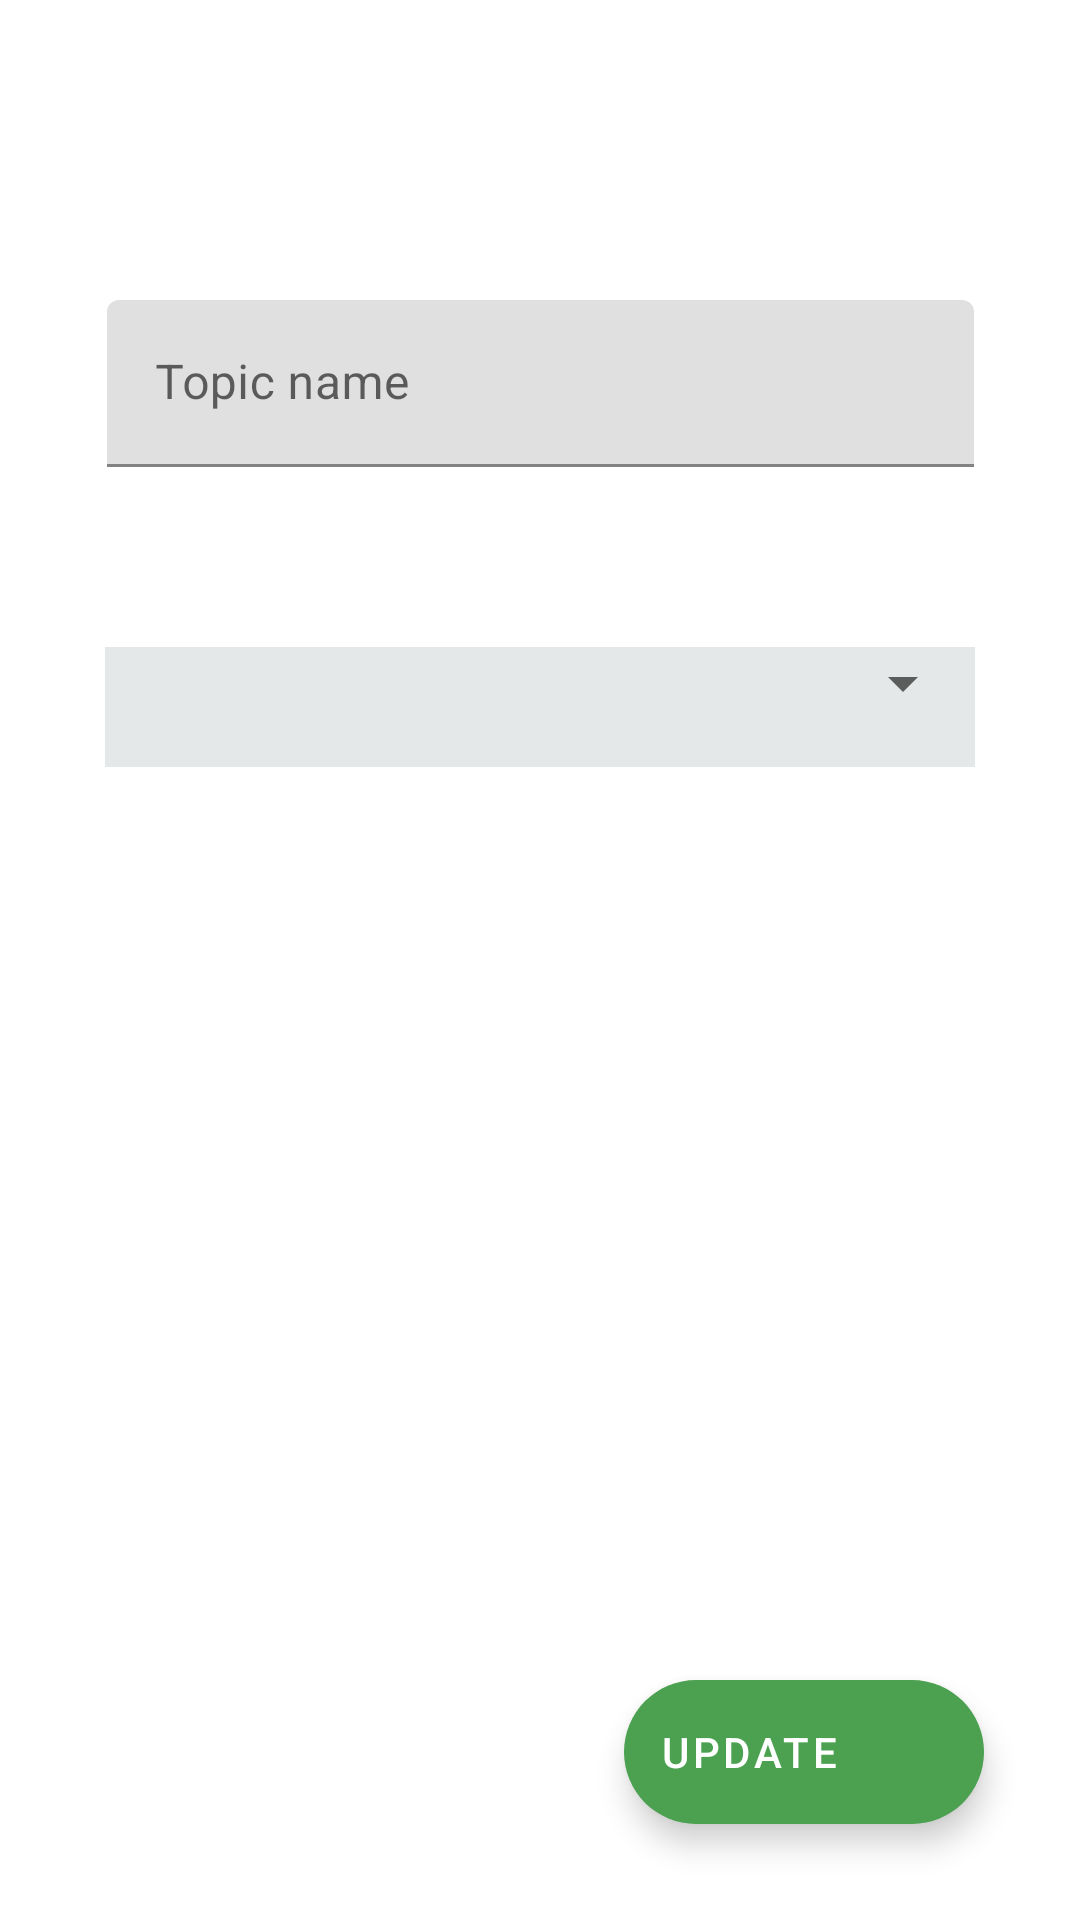

This screen was rendered from an Android layout file. Write that file and the resources it references.
<!-- AndroidManifest.xml: application theme FullScreen -->
<!-- res/layout/fragment_update_topic.xml -->
<?xml version="1.0" encoding="utf-8"?>
<androidx.constraintlayout.widget.ConstraintLayout xmlns:android="http://schemas.android.com/apk/res/android"
    xmlns:app="http://schemas.android.com/apk/res-auto"
    xmlns:tools="http://schemas.android.com/tools"
    android:layout_width="match_parent"
    android:layout_height="match_parent"
    android:id="@+id/updateTopic"
    tools:context=".topic.AddTopic">

    <com.google.android.material.floatingactionbutton.ExtendedFloatingActionButton
        android:id="@+id/accept_update_topic_fab"
        android:layout_width="wrap_content"
        android:layout_height="wrap_content"
        android:layout_gravity="bottom|end"
        android:layout_marginEnd="32dp"
        android:layout_marginBottom="32dp"
        android:text="@string/update"
        android:textColor="@color/white"
        app:backgroundTint="@color/green_base"
        app:layout_constraintBottom_toBottomOf="parent"
        app:layout_constraintEnd_toEndOf="parent"
        app:maxImageSize="40dp"
        app:icon="@drawable/ic_edit_foreground"
        app:iconTint="@color/white"/>


    <com.google.android.material.textfield.TextInputLayout
        android:id="@+id/editTextUpdatePersonName"
        android:layout_width="289dp"
        android:layout_height="wrap_content"
        android:layout_marginTop="100dp"
        app:layout_constraintEnd_toEndOf="parent"
        app:layout_constraintStart_toStartOf="parent"
        app:layout_constraintTop_toTopOf="parent">

        <com.google.android.material.textfield.TextInputEditText
            android:id="@+id/editTextUpdatePersonNameText"
            android:layout_width="match_parent"
            android:layout_height="match_parent"
            android:hint="Topic name"
            android:singleLine="true" />
    </com.google.android.material.textfield.TextInputLayout>

    <com.google.android.material.textfield.TextInputLayout
        android:id="@+id/textInputLayout"
        android:layout_width="290dp"
        android:layout_height="wrap_content"
        android:layout_marginLeft="70dp"
        android:layout_marginTop="60dp"
        android:layout_marginRight="70dp"
        android:background="#e4e8e8"
        app:layout_constraintEnd_toEndOf="parent"
        app:layout_constraintStart_toStartOf="parent"
        app:layout_constraintTop_toBottomOf="@+id/editTextUpdatePersonName">

        <Spinner
            android:id="@+id/colorUpdateSpinner"
            android:layout_width="match_parent"
            android:layout_height="wrap_content"
            android:layout_marginBottom="16dp"
            android:popupBackground="#e8e4e4" />
    </com.google.android.material.textfield.TextInputLayout>

    <TextView
        android:id="@+id/topicNameErrorTV"
        android:layout_width="wrap_content"
        android:layout_height="wrap_content"
        android:layout_marginTop="20dp"
        android:text="@string/name_error"
        android:textColor="#D84040"
        android:textSize="16sp"
        android:visibility="gone"
        app:layout_constraintEnd_toEndOf="parent"
        app:layout_constraintStart_toStartOf="parent"
        app:layout_constraintTop_toBottomOf="@+id/editTextUpdatePersonName" />

    <TextView
        android:id="@+id/topicIconErrorTV"
        android:layout_width="wrap_content"
        android:layout_height="wrap_content"
        android:layout_marginTop="20dp"
        android:text="Icon must be chosen"
        android:textColor="#D84040"
        android:textSize="16sp"
        android:visibility="gone"
        app:layout_constraintEnd_toEndOf="parent"
        app:layout_constraintStart_toStartOf="parent"
        app:layout_constraintTop_toBottomOf="@+id/textInputLayout" />


</androidx.constraintlayout.widget.ConstraintLayout>
<!-- resources referenced by this layout -->
<resources>
  <color name="green_base">#4BA14F</color>
  <color name="white">#FFFFFFFF</color>
  <string name="name_error">Name cannot be empty</string>
  <string name="update">UPDATE</string>
  <style name="FullScreen" parent="Theme.TODOList">
          <item name="android:windowNoTitle">true</item>
          <item name="android:windowActionBar">false</item>
          <item name="android:windowFullscreen">true</item>
          <item name="android:windowContentOverlay">@null</item>
      </style>
  <style name="Theme.TODOList" parent="Theme.MaterialComponents.DayNight.DarkActionBar">
          
          <item name="colorPrimary">@color/purple_500</item>
          <item name="colorPrimaryVariant">@color/purple_700</item>
          <item name="colorOnPrimary">@color/white</item>
          
          <item name="colorSecondary">@color/teal_200</item>
          <item name="colorSecondaryVariant">@color/teal_700</item>
          <item name="colorOnSecondary">@color/black</item>
          
          <item name="android:statusBarColor" tools:targetApi="l">?attr/colorPrimaryVariant</item>
          
          
     </style>
  <color name="purple_500">#306832</color>
  <color name="purple_700">#275128</color>
  <color name="teal_200">#74CA78</color>
  <color name="teal_700">#FF018786</color>
  <color name="black">#FF000000</color>
</resources>
